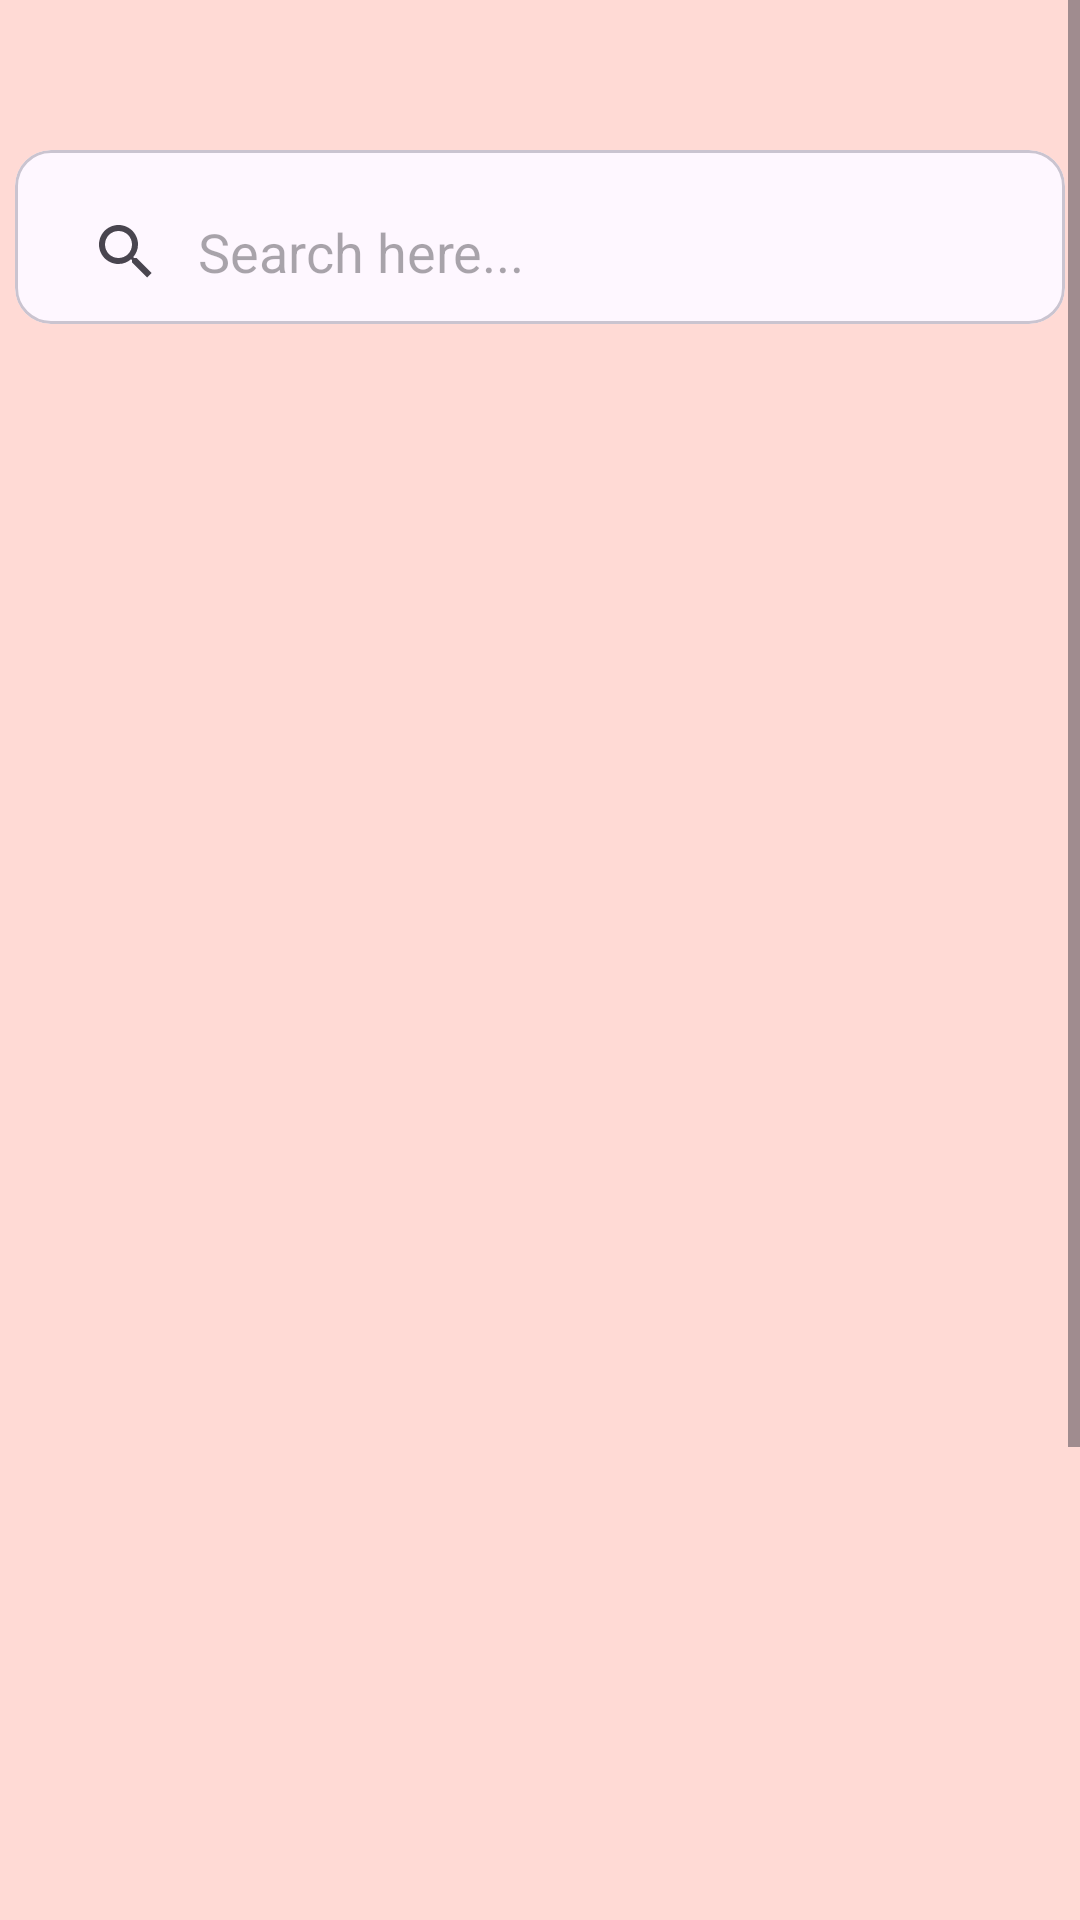

Reconstruct the res/layout file that produces this screen, plus the resources it refers to.
<!-- AndroidManifest.xml: application theme Theme.CareLinkApp -->
<!-- res/layout/activity_forms_donated.xml -->
<?xml version="1.0" encoding="utf-8"?>
<ScrollView xmlns:android="http://schemas.android.com/apk/res/android"
    xmlns:app="http://schemas.android.com/apk/res-auto"
    xmlns:tools="http://schemas.android.com/tools"
    android:layout_width="match_parent"
    android:layout_height="match_parent">

    <androidx.constraintlayout.widget.ConstraintLayout
        android:id="@+id/searchView"
        android:layout_width="match_parent"
        android:layout_height="wrap_content"
        android:background="@color/card"
        android:backgroundTint="@color/card">

        <com.google.android.material.card.MaterialCardView
            android:id="@+id/materialCardView"
            android:layout_width="match_parent"
            android:layout_height="wrap_content"
            android:layout_marginStart="5dp"
            android:layout_marginTop="50dp"
            android:layout_marginEnd="5dp"
            android:elevation="12dp"
            app:cardCornerRadius="12dp"
            app:layout_constraintEnd_toEndOf="parent"
            app:layout_constraintStart_toStartOf="parent"
            app:layout_constraintTop_toTopOf="parent">

            <SearchView
                android:layout_width="match_parent"
                android:layout_height="wrap_content"
                android:layout_marginStart="5dp"
                android:layout_marginTop="10dp"
                android:layout_marginEnd="5dp"
                android:iconifiedByDefault="false"
                android:queryBackground="@android:color/transparent"
                android:queryHint="Search here..."
                app:layout_constraintEnd_toEndOf="parent"
                app:layout_constraintStart_toStartOf="parent"
                app:layout_constraintTop_toTopOf="parent" />
        </com.google.android.material.card.MaterialCardView>

        <androidx.recyclerview.widget.RecyclerView
            android:id="@+id/recyclerView"
            android:layout_width="409dp"
            android:layout_height="729dp"
            android:layout_marginStart="1dp"
            android:layout_marginTop="120dp"
            app:layout_constraintStart_toStartOf="parent"
            app:layout_constraintTop_toTopOf="parent"
            tools:listitem="@layout/user_item" />
    </androidx.constraintlayout.widget.ConstraintLayout>
</ScrollView>
<!-- res/layout/user_item.xml (included above) -->
<?xml version="1.0" encoding="utf-8"?>
<LinearLayout xmlns:android="http://schemas.android.com/apk/res/android"
    xmlns:app="http://schemas.android.com/apk/res-auto"
    android:id="@+id/linearlayout"
    android:layout_width="match_parent"
    android:layout_height="wrap_content"
    android:layout_margin="10dp"
    android:background="@color/card"
    android:backgroundTint="@color/card"
    android:orientation="vertical">

    <LinearLayout
        android:layout_width="match_parent"
        android:layout_height="30dp"
        android:layout_margin="5dp"
        android:orientation="horizontal">

        <TextView
            android:id="@+id/txtDate"
            android:layout_width="wrap_content"
            android:layout_height="wrap_content"
            android:layout_margin="5dp"
            android:layout_weight="1"
            android:text="TextView"
            android:textColor="@color/red"
            android:textSize="16sp" />
    </LinearLayout>

    <com.google.android.material.card.MaterialCardView
        android:layout_width="match_parent"
        android:layout_height="match_parent"
        android:layout_margin="3dp"
        android:backgroundTint="@color/material_dynamic_tertiary95"
        app:cardCornerRadius="@android:dimen/app_icon_size"
        app:cardElevation="6dp">

        <TextView
            android:id="@+id/userName"
            android:layout_width="match_parent"
            android:layout_height="wrap_content"
            android:layout_margin="6dp"
            android:backgroundTint="@color/card"
            android:text="TextView"
            android:textSize="20sp">

        </TextView>
    </com.google.android.material.card.MaterialCardView>

    <com.google.android.material.card.MaterialCardView
        android:layout_width="match_parent"
        android:layout_height="match_parent"
        android:layout_margin="3dp"
        android:backgroundTint="@color/material_dynamic_tertiary95"
        app:cardBackgroundColor="@color/white"
        app:cardCornerRadius="@android:dimen/app_icon_size"
        app:cardElevation="6dp">

        <TextView
            android:id="@+id/userContact"
            android:layout_width="match_parent"
            android:layout_height="wrap_content"
            android:layout_margin="3dp"
            android:backgroundTint="@color/card"
            android:text="TextView"
            android:textSize="20sp">

        </TextView>
    </com.google.android.material.card.MaterialCardView>

    <com.google.android.material.card.MaterialCardView
        android:layout_width="match_parent"
        android:layout_height="match_parent"
        android:layout_margin="3dp"
        android:backgroundTint="@color/material_dynamic_tertiary95"
        app:cardBackgroundColor="@color/white"
        app:cardCornerRadius="@android:dimen/app_icon_size"
        app:cardElevation="6dp">

        <TextView
            android:id="@+id/userLocation"
            android:layout_width="match_parent"
            android:layout_height="wrap_content"
            android:layout_margin="3dp"
            android:backgroundTint="@color/card"
            android:text="TextView"
            android:textSize="20sp">

        </TextView>
    </com.google.android.material.card.MaterialCardView>

    <com.google.android.material.card.MaterialCardView
        android:layout_width="match_parent"
        android:layout_height="match_parent"
        android:layout_margin="3dp"
        android:backgroundTint="@color/material_dynamic_tertiary95"
        app:cardBackgroundColor="@color/white"
        app:cardCornerRadius="@android:dimen/app_icon_size"
        app:cardElevation="6dp">

        <TextView
            android:id="@+id/userFood"
            android:layout_width="match_parent"
            android:layout_height="wrap_content"
            android:layout_margin="3dp"
            android:backgroundTint="@color/card"
            android:text="TextView"
            android:textSize="20sp">

        </TextView>
    </com.google.android.material.card.MaterialCardView>

    <com.google.android.material.card.MaterialCardView
        android:layout_width="match_parent"
        android:layout_height="match_parent"
        android:layout_margin="3dp"
        android:backgroundTint="@color/material_dynamic_tertiary95"
        app:cardBackgroundColor="@color/white"
        app:cardCornerRadius="@android:dimen/app_icon_size"
        app:cardElevation="6dp">

        <TextView
            android:id="@+id/userQuantity"
            android:layout_width="match_parent"
            android:layout_height="wrap_content"
            android:layout_margin="3dp"
            android:backgroundTint="@color/card"
            android:text="TextView"
            android:textSize="20sp">

        </TextView>
    </com.google.android.material.card.MaterialCardView>

    <com.google.android.material.card.MaterialCardView
        android:layout_width="match_parent"
        android:layout_height="match_parent"
        android:layout_margin="3dp"
        android:backgroundTint="@color/material_dynamic_tertiary95"
        app:cardBackgroundColor="@color/white"
        app:cardCornerRadius="@android:dimen/app_icon_size"
        app:cardElevation="6dp">

        <TextView
            android:id="@+id/userNotes"
            android:layout_width="match_parent"
            android:layout_height="wrap_content"
            android:layout_margin="6dp"
            android:backgroundTint="@color/card"
            android:text="TextView"
            android:textSize="20sp">

        </TextView>
    </com.google.android.material.card.MaterialCardView>

</LinearLayout>
<!-- resources referenced by this layout -->
<resources>
  <color name="card">#FFDAD5</color>
  <color name="red">#B00020</color>
  <color name="white">#FFFFFFFF</color>
  <style name="Theme.CareLinkApp" parent="Base.Theme.CareLinkApp" />
  <style name="Base.Theme.CareLinkApp" parent="Theme.Material3.DayNight.NoActionBar">
          
          
      </style>
</resources>
